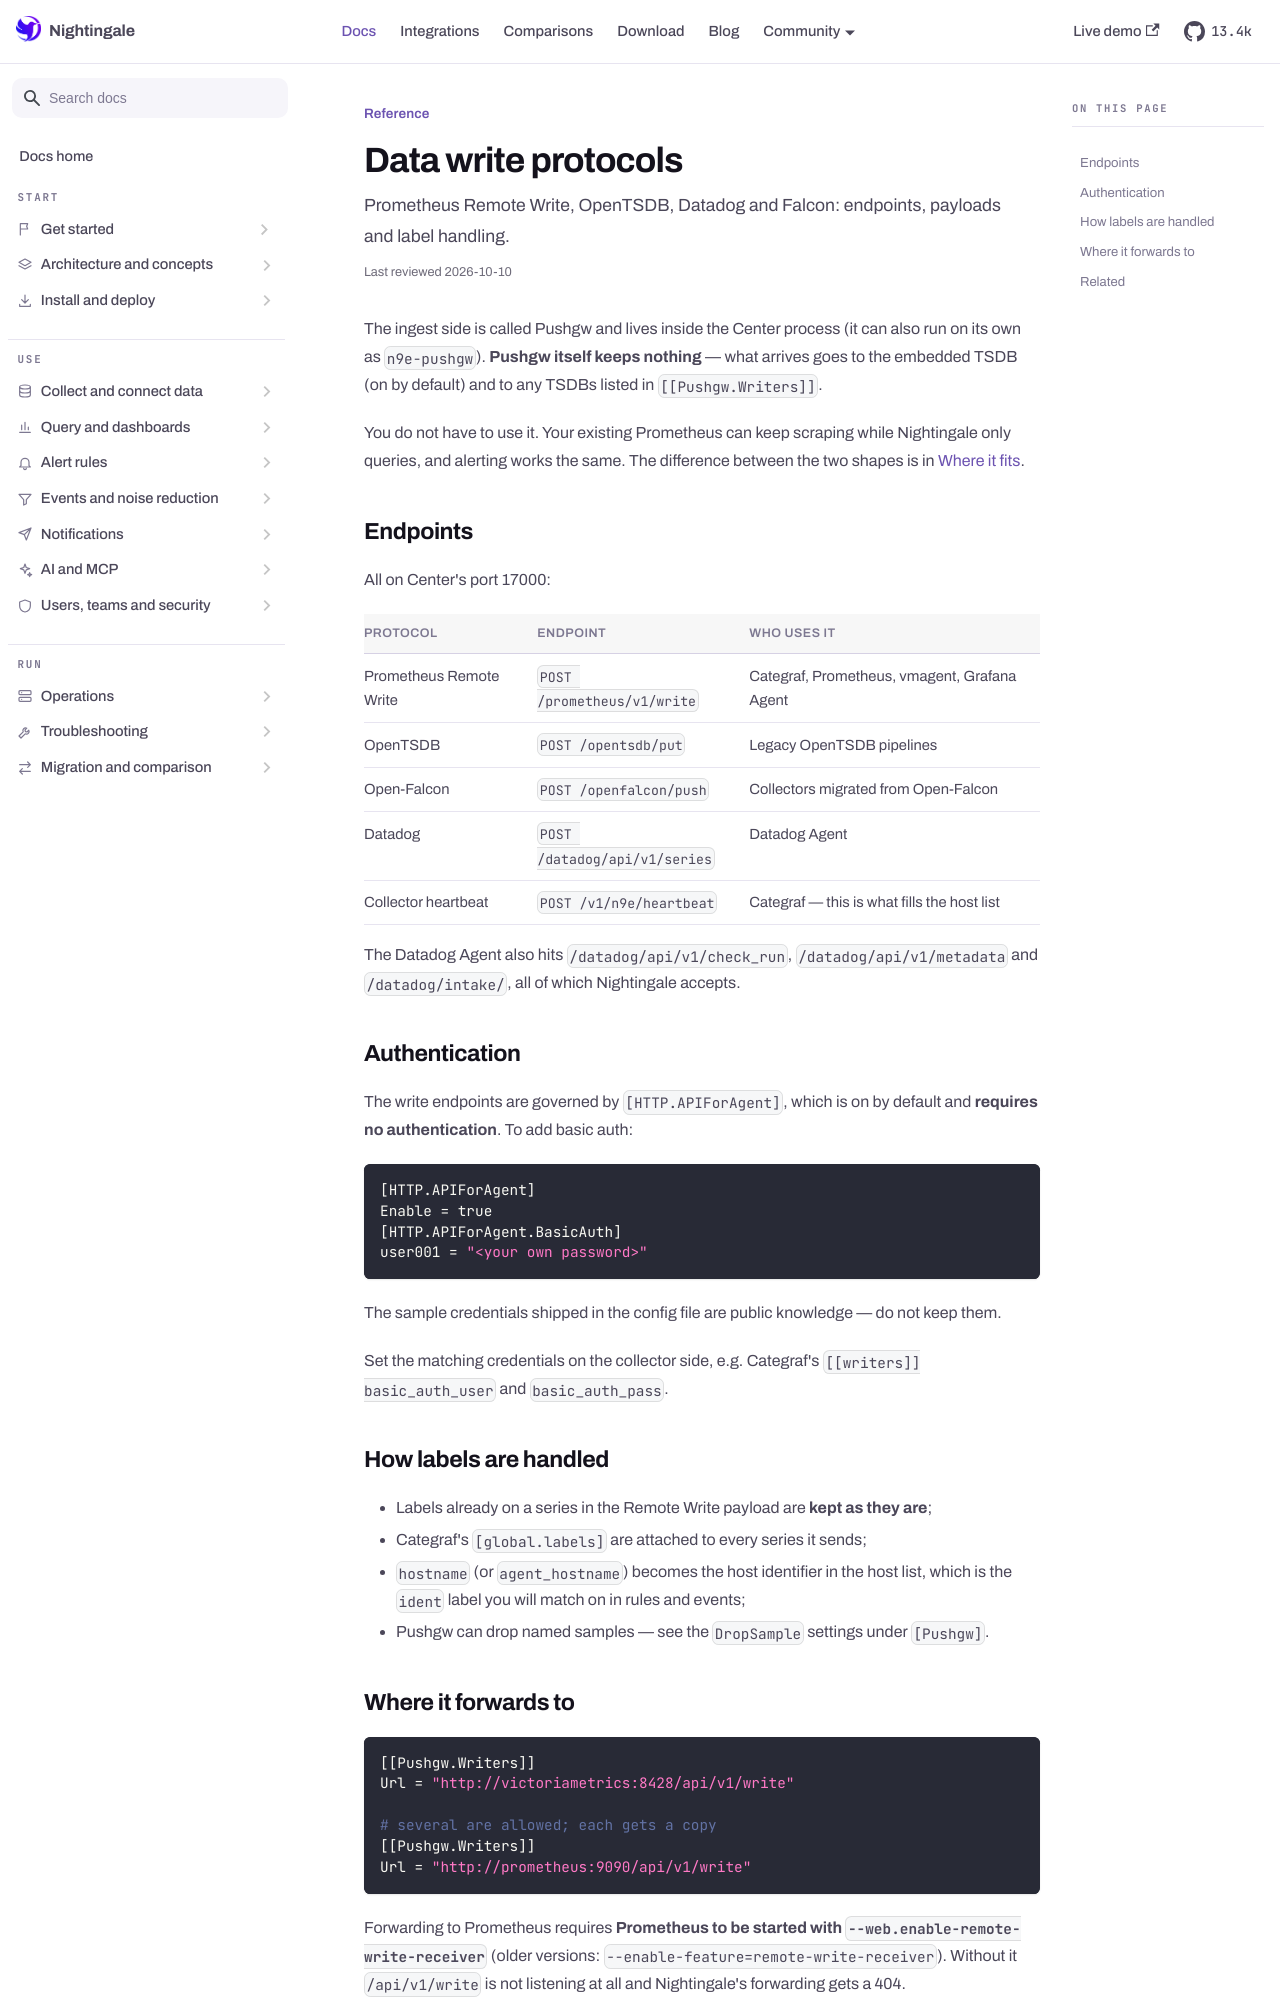

repository: n9e/n9e.github.io · page: docs/reference/write-protocols.html · generator: docusaurus

---
title: "Data write protocols"
sidebar_label: "Data write protocols"
description: "Prometheus Remote Write, OpenTSDB, Datadog and Falcon: endpoints, payloads and label handling."
last_reviewed: 2026-10-10
---

The ingest side is called Pushgw and lives inside the Center process (it can also run on its own as
`n9e-pushgw`). **Pushgw itself keeps nothing** — what arrives goes to the embedded TSDB (on by default) and to
any TSDBs listed in `[[Pushgw.Writers]]`.

You do not have to use it. Your existing Prometheus can keep scraping while Nightingale only
queries, and alerting works the same. The difference between the two shapes is in
[Where it fits](../get-started/where-it-fits.md).

## Endpoints

All on Center's port 17000:

| Protocol | Endpoint | Who uses it |
|---|---|---|
| Prometheus Remote Write | `POST /prometheus/v1/write` | Categraf, Prometheus, vmagent, Grafana Agent |
| OpenTSDB | `POST /opentsdb/put` | Legacy OpenTSDB pipelines |
| Open-Falcon | `POST /openfalcon/push` | Collectors migrated from Open-Falcon |
| Datadog | `POST /datadog/api/v1/series` | Datadog Agent |
| Collector heartbeat | `POST /v1/n9e/heartbeat` | Categraf — this is what fills the host list |

The Datadog Agent also hits `/datadog/api/v1/check_run`, `/datadog/api/v1/metadata` and
`/datadog/intake/`, all of which Nightingale accepts.

## Authentication

The write endpoints are governed by `[HTTP.APIForAgent]`, which is on by default and **requires no
authentication**. To add basic auth:

```toml
[HTTP.APIForAgent]
Enable = true
[HTTP.APIForAgent.BasicAuth]
user001 = "<your own password>"
```

The sample credentials shipped in the config file are public knowledge — do not keep them.

Set the matching credentials on the collector side, e.g. Categraf's `[[writers]] basic_auth_user`
and `basic_auth_pass`.

## How labels are handled

- Labels already on a series in the Remote Write payload are **kept as they are**;
- Categraf's `[global.labels]` are attached to every series it sends;
- `hostname` (or `agent_hostname`) becomes the host identifier in the host list, which is the
  `ident` label you will match on in rules and events;
- Pushgw can drop named samples — see the `DropSample` settings under `[Pushgw]`.
